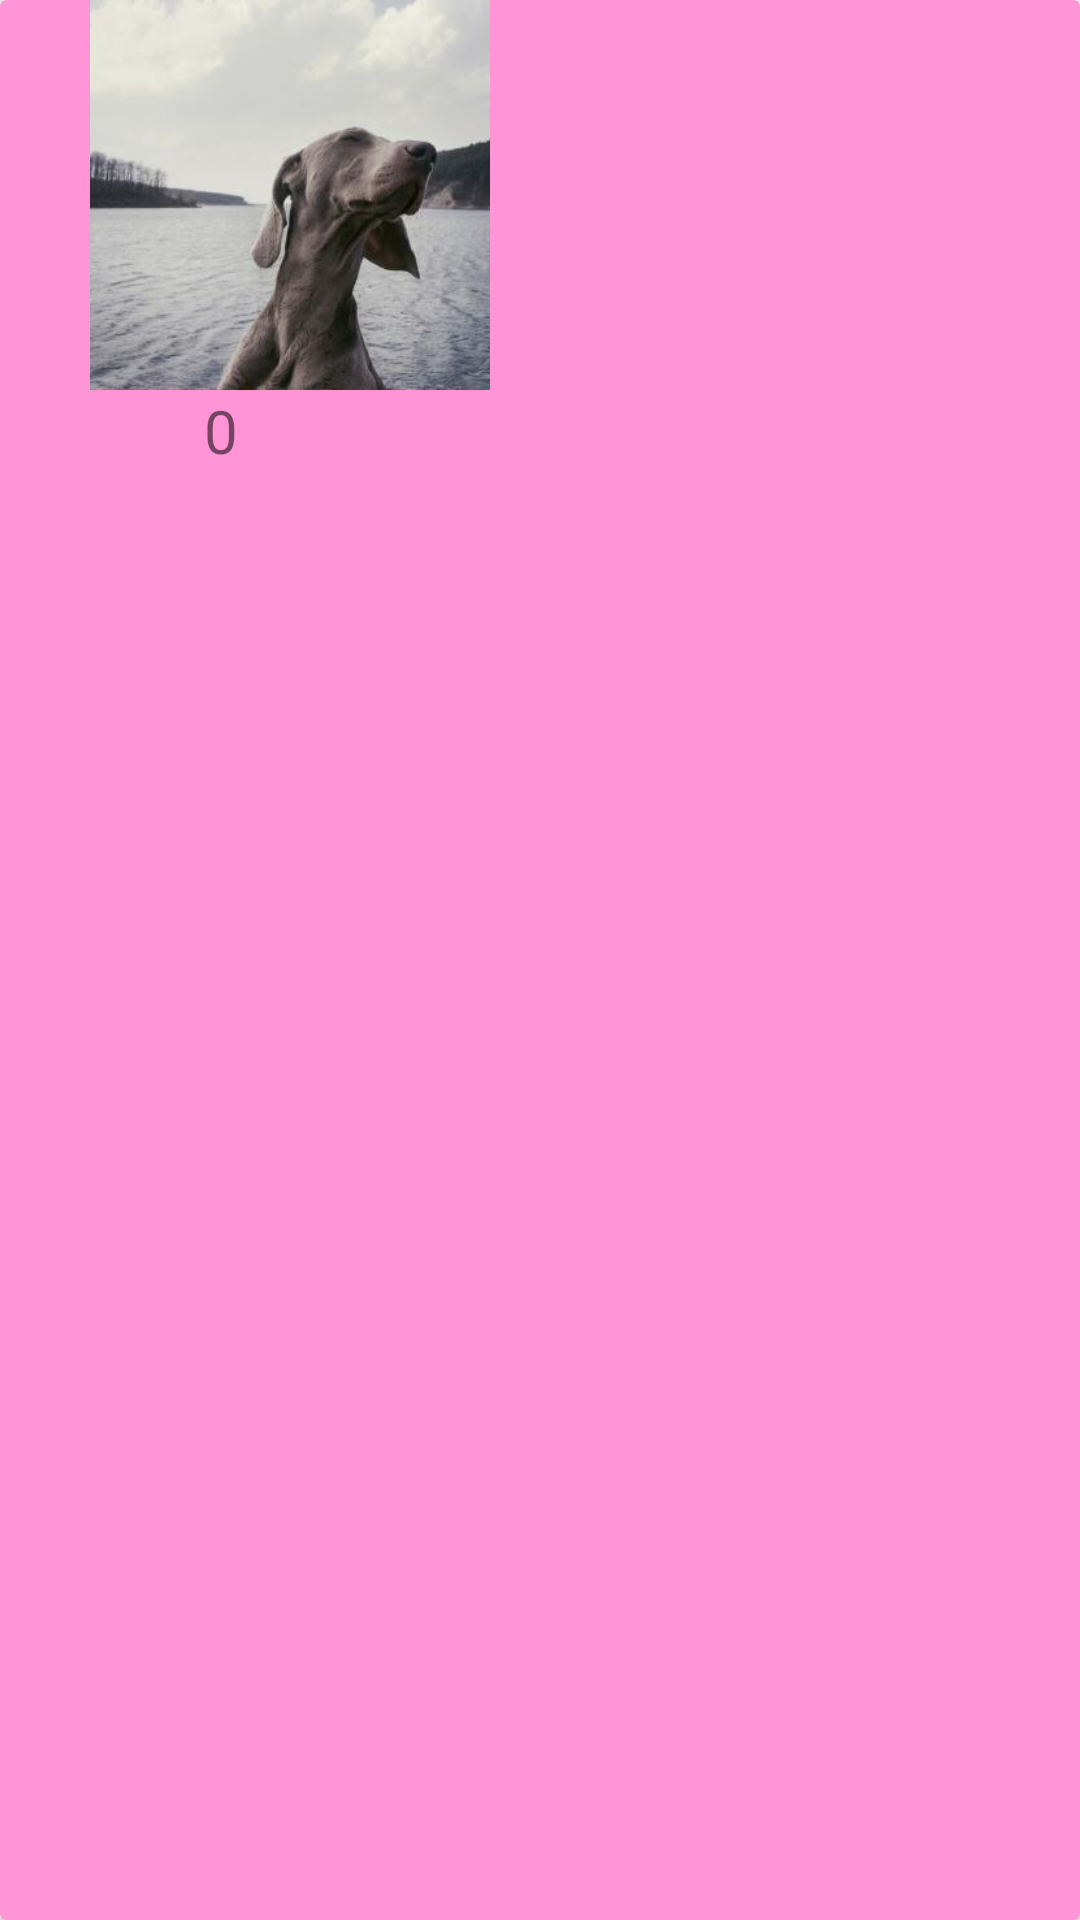

Reconstruct the res/layout file that produces this screen, plus the resources it refers to.
<!-- AndroidManifest.xml: application theme Theme.PetagramM3 -->
<!-- res/layout/cardview_grid_mascota.xml -->
<?xml version="1.0" encoding="utf-8"?>
<androidx.cardview.widget.CardView xmlns:android="http://schemas.android.com/apk/res/android"
    xmlns:app="http://schemas.android.com/apk/res-auto"
    xmlns:tools="http://schemas.android.com/tools"
    android:id="@+id/cvMascota"
    android:layout_width="wrap_content"
    android:layout_height="170dp"
    android:backgroundTint="@color/pink"
    >

    <LinearLayout

        android:layout_width="wrap_content"
        android:layout_height="wrap_content"
        android:orientation="vertical"
        android:layout_marginHorizontal="30dp"
        >

        <ImageView
            android:id="@+id/gridFoto"
            android:layout_width="wrap_content"
            android:layout_height="130dp"
            android:src="@mipmap/weimaraner"
            android:scaleType="centerCrop"
            android:layout_gravity="center_horizontal"
            />


            <LinearLayout
                android:layout_width="wrap_content"
                android:layout_height="wrap_content"
                android:orientation="horizontal"
                android:layout_gravity="center_horizontal">

                <TextView
                    android:id="@+id/gridLikes"
                    android:layout_width="25dp"
                    android:layout_height="wrap_content"
                    android:text="@string/raiting_perro"
                    android:textSize="@dimen/nombre_cardview"
                    />

                <ImageView
                    android:id="@+id/imgYellowBone"
                    android:layout_width="27dp"
                    android:layout_height="27dp"
                    android:layout_marginStart="5dp"
                    android:background="@mipmap/ic_yellowbone"
                    />

            </LinearLayout>


    </LinearLayout>



</androidx.cardview.widget.CardView>
<!-- resources referenced by this layout -->
<resources>
  <color name="pink">#FF95D6</color>
  <dimen name="nombre_cardview">20sp</dimen>
  <!-- mipmap ic_yellowbone (mipmap-anydpi-v26) -->
  <?xml version="1.0" encoding="utf-8"?>
  <adaptive-icon xmlns:android="http://schemas.android.com/apk/res/android">
      <background android:drawable="@color/ic_yellowbone_background"/>
      <foreground android:drawable="@mipmap/ic_yellowbone_foreground"/>
  </adaptive-icon>
  <!-- mipmap weimaraner: jpg bitmap (drawable-v24, 83945 bytes) -->
  <string name="raiting_perro">0</string>
  <style name="Theme.PetagramM3" parent="Theme.AppCompat.Light.NoActionBar">
          
          <item name="colorPrimary">@color/trello_pink600</item>
          <item name="colorPrimaryVariant">@color/trello_pink800</item>
          <item name="colorOnPrimary">@color/white</item>
          
          <item name="colorSecondary">@color/teal_200</item>
          <item name="colorSecondaryVariant">@color/teal_700</item>
          <item name="colorOnSecondary">@color/black</item>
          
          <item name="android:statusBarColor" tools:targetApi="l">?attr/colorPrimaryVariant</item>
          
      </style>
  <color name="ic_yellowbone_background">#FFFFFF</color>
  <color name="trello_pink600">#E76EB1</color>
  <color name="trello_pink800">#B44772</color>
  <color name="white">#FFFFFFFF</color>
  <color name="teal_200">#FF03DAC5</color>
  <color name="teal_700">#FF018786</color>
  <color name="black">#FF000000</color>
</resources>
